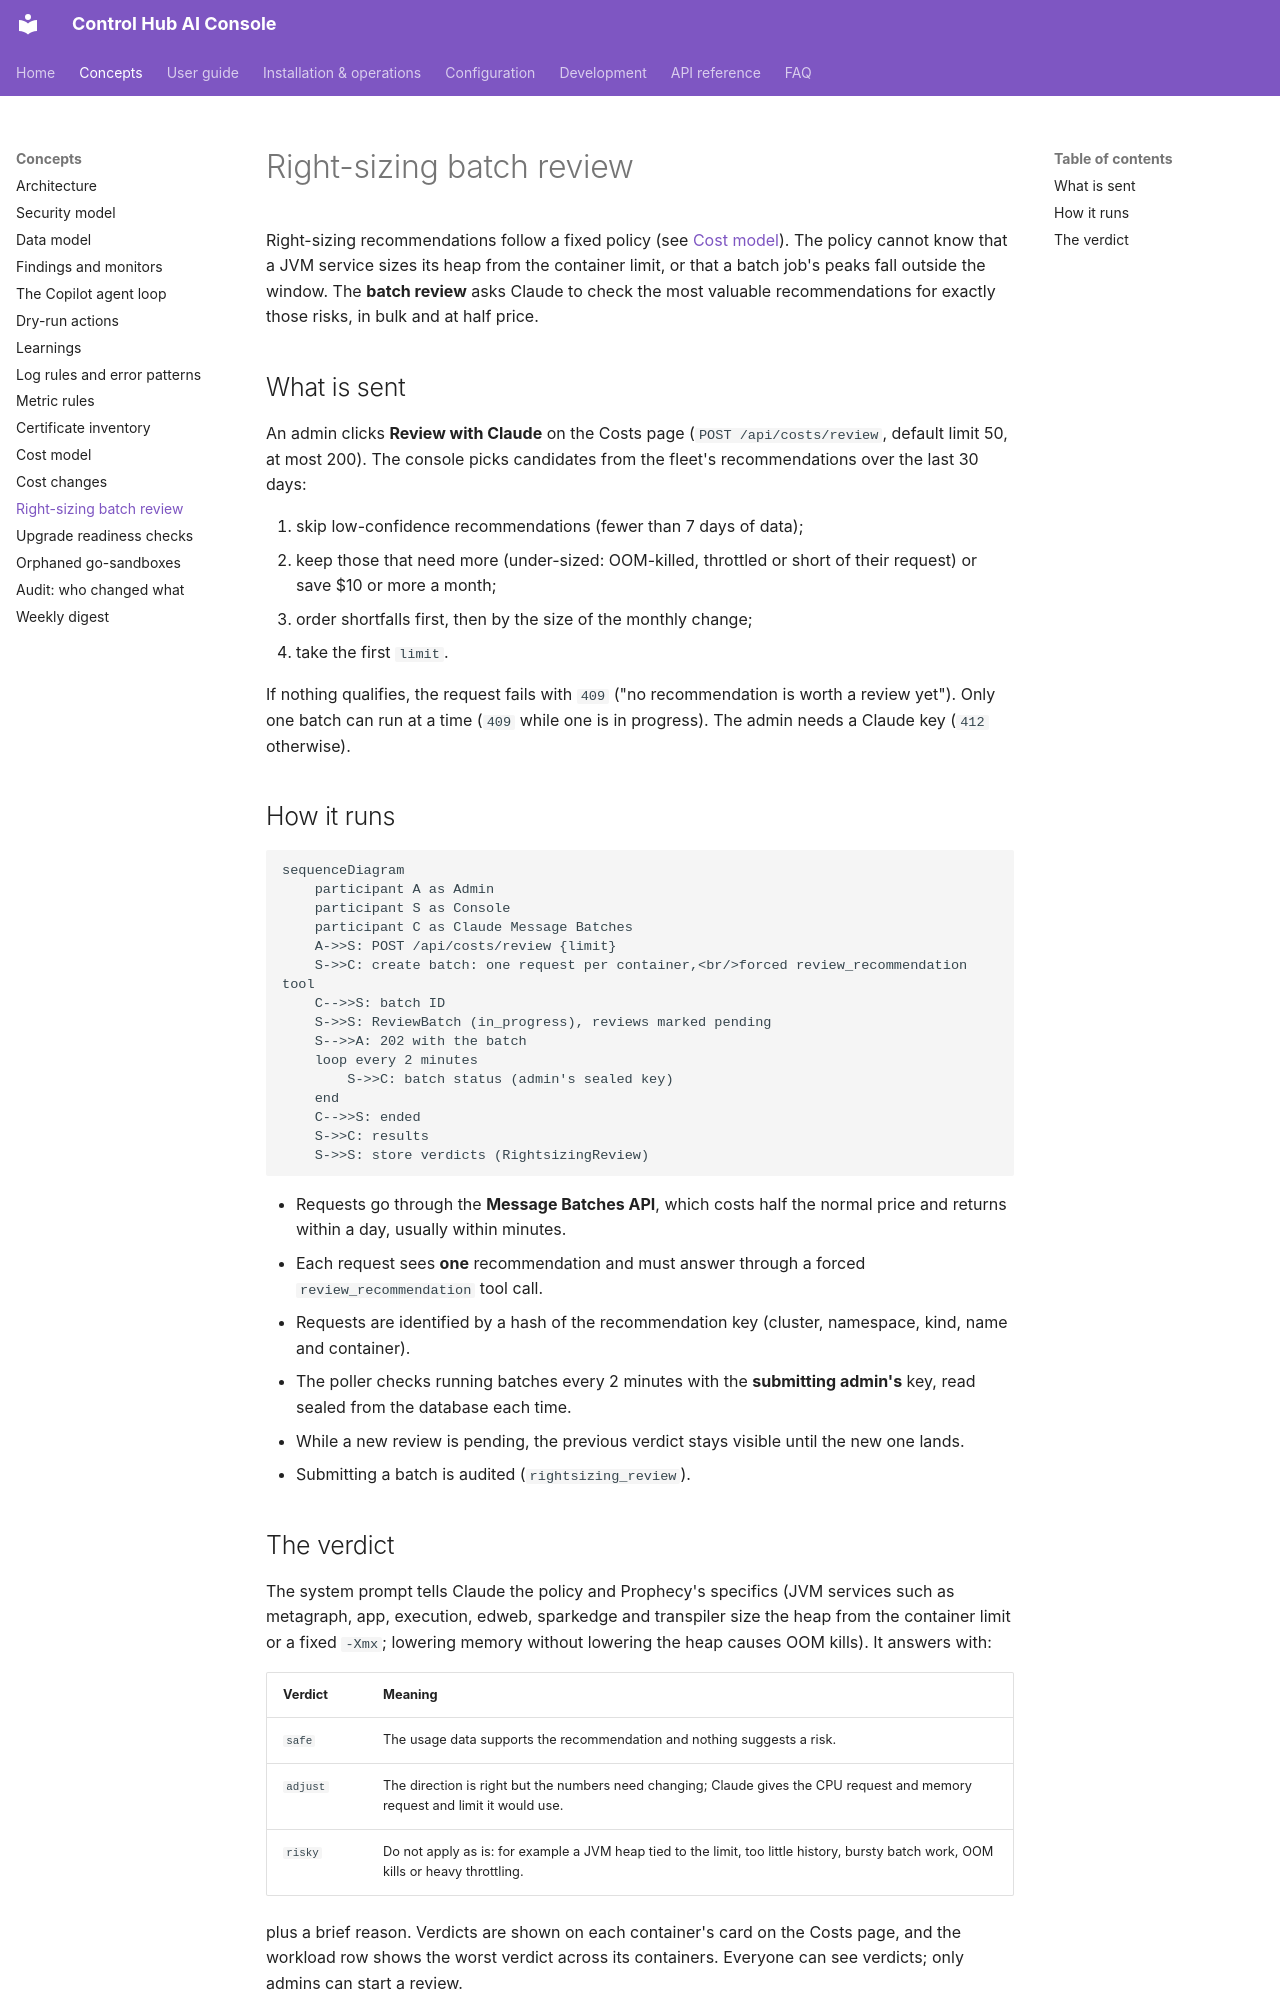

repository: ameypant13/Agentic-AI · page: concepts/batch-review/index.html · generator: mkdocs

# Right-sizing batch review

Right-sizing recommendations follow a fixed policy (see [Cost model](cost-model.md#right-sizing-krr-policy)). The
policy cannot know that a JVM service sizes its heap from the container limit, or that a batch job's peaks fall
outside the window. The **batch review** asks Claude to check the most valuable recommendations for exactly those
risks, in bulk and at half price.

## What is sent

An admin clicks **Review with Claude** on the Costs page (`POST /api/costs/review`, default limit 50, at most 200).
The console picks candidates from the fleet's recommendations over the last 30 days:

1. skip low-confidence recommendations (fewer than 7 days of data);
2. keep those that need more (under-sized: OOM-killed, throttled or short of their request) or save $10 or more a
   month;
3. order shortfalls first, then by the size of the monthly change;
4. take the first `limit`.

If nothing qualifies, the request fails with `409` ("no recommendation is worth a review yet"). Only one batch can run
at a time (`409` while one is in progress). The admin needs a Claude key (`412` otherwise).

## How it runs

```mermaid
sequenceDiagram
    participant A as Admin
    participant S as Console
    participant C as Claude Message Batches
    A->>S: POST /api/costs/review {limit}
    S->>C: create batch: one request per container,<br/>forced review_recommendation tool
    C-->>S: batch ID
    S->>S: ReviewBatch (in_progress), reviews marked pending
    S-->>A: 202 with the batch
    loop every 2 minutes
        S->>C: batch status (admin's sealed key)
    end
    C-->>S: ended
    S->>C: results
    S->>S: store verdicts (RightsizingReview)
```

- Requests go through the **Message Batches API**, which costs half the normal price and returns within a day,
  usually within minutes.
- Each request sees **one** recommendation and must answer through a forced `review_recommendation` tool call.
- Requests are identified by a hash of the recommendation key (cluster, namespace, kind, name and container).
- The poller checks running batches every 2 minutes with the **submitting admin's** key, read sealed from the database
  each time.
- While a new review is pending, the previous verdict stays visible until the new one lands.
- Submitting a batch is audited (`rightsizing_review`).
